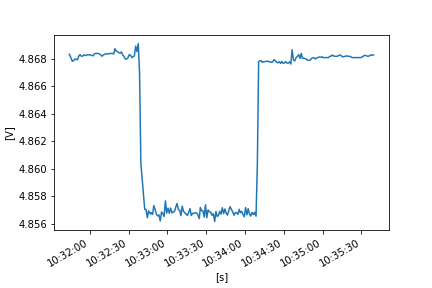

Values plotted in this chart, from the file beside it:
FLUKE 289, V1.16, 33850029
To display full timestamps use Format Ce…
Reading, Sample, , Start Time, Duration, Max Time, Max, , Average, , Min Time, Min, , Description, Stop Time
1, 4.868, V DC, 21/10/2022 10:31:44.1, 0:00:00.4, 21/10/2022 10:31:44.1, 4.868, V DC, 4.868, V DC, 21/10/2022 10:31:44.3, 4.868, V DC, Interval, 21/10/2022 10:31:44.5
2, 4.868, V DC, 21/10/2022 10:31:44.5, 0:00:01.0, 21/10/2022 10:31:44.5, 4.868, V DC, 4.868, V DC, 21/10/2022 10:31:45.4, 4.868, V DC, Interval, 21/10/2022 10:31:45.5
3, 4.868, V DC, 21/10/2022 10:31:45.5, 0:00:01.0, 21/10/2022 10:31:45.5, 4.868, V DC, 4.868, V DC, 21/10/2022 10:31:46.2, 4.868, V DC, Interval, 21/10/2022 10:31:46.5
4, 4.868, V DC, 21/10/2022 10:31:46.5, 0:00:01.0, 21/10/2022 10:31:46.5, 4.868, V DC, 4.868, V DC, 21/10/2022 10:31:46.7, 4.868, V DC, Interval, 21/10/2022 10:31:47.5
5, 4.868, V DC, 21/10/2022 10:31:47.5, 0:00:01.0, 21/10/2022 10:31:48.0, 4.868, V DC, 4.868, V DC, 21/10/2022 10:31:47.5, 4.868, V DC, Interval, 21/10/2022 10:31:48.5
6, 4.868, V DC, 21/10/2022 10:31:48.5, 0:00:01.0, 21/10/2022 10:31:49.3, 4.869, V DC, 4.868, V DC, 21/10/2022 10:31:48.5, 4.868, V DC, Interval, 21/10/2022 10:31:49.5
7, 4.868, V DC, 21/10/2022 10:31:49.5, 0:00:01.0, 21/10/2022 10:31:49.5, 4.868, V DC, 4.868, V DC, 21/10/2022 10:31:50.4, 4.868, V DC, Interval, 21/10/2022 10:31:50.5
8, 4.868, V DC, 21/10/2022 10:31:50.5, 0:00:01.0, 21/10/2022 10:31:51.3, 4.868, V DC, 4.868, V DC, 21/10/2022 10:31:50.5, 4.868, V DC, Interval, 21/10/2022 10:31:51.5
9, 4.868, V DC, 21/10/2022 10:31:51.5, 0:00:01.0, 21/10/2022 10:31:52.2, 4.868, V DC, 4.868, V DC, 21/10/2022 10:31:51.5, 4.868, V DC, Interval, 21/10/2022 10:31:52.5
10, 4.868, V DC, 21/10/2022 10:31:52.5, 0:00:01.0, 21/10/2022 10:31:52.5, 4.868, V DC, 4.868, V DC, 21/10/2022 10:31:53.3, 4.868, V DC, Interval, 21/10/2022 10:31:53.5
11, 4.868, V DC, 21/10/2022 10:31:53.5, 0:00:01.0, 21/10/2022 10:31:53.5, 4.868, V DC, 4.868, V DC, 21/10/2022 10:31:53.5, 4.868, V DC, Interval, 21/10/2022 10:31:54.5
12, 4.868, V DC, 21/10/2022 10:31:54.5, 0:00:01.0, 21/10/2022 10:31:55.4, 4.868, V DC, 4.868, V DC, 21/10/2022 10:31:54.5, 4.868, V DC, Interval, 21/10/2022 10:31:55.5
13, 4.868, V DC, 21/10/2022 10:31:55.5, 0:00:01.1, 21/10/2022 10:31:55.5, 4.868, V DC, 4.868, V DC, 21/10/2022 10:31:55.5, 4.868, V DC, Interval, 21/10/2022 10:31:56.6
14, 4.868, V DC, 21/10/2022 10:31:56.6, 0:00:00.9, 21/10/2022 10:31:56.6, 4.868, V DC, 4.868, V DC, 21/10/2022 10:31:57.2, 4.868, V DC, Interval, 21/10/2022 10:31:57.6
15, 4.868, V DC, 21/10/2022 10:31:57.6, 0:00:01.0, 21/10/2022 10:31:57.7, 4.868, V DC, 4.868, V DC, 21/10/2022 10:31:57.6, 4.868, V DC, Interval, 21/10/2022 10:31:58.6
16, 4.868, V DC, 21/10/2022 10:31:58.6, 0:00:01.0, 21/10/2022 10:31:58.6, 4.868, V DC, 4.868, V DC, 21/10/2022 10:31:58.6, 4.868, V DC, Interval, 21/10/2022 10:31:59.6
17, 4.868, V DC, 21/10/2022 10:31:59.6, 0:00:01.0, 21/10/2022 10:31:59.6, 4.868, V DC, 4.868, V DC, 21/10/2022 10:31:59.6, 4.868, V DC, Interval, 21/10/2022 10:32:00.6
18, 4.868, V DC, 21/10/2022 10:32:00.6, 0:00:00.9, 21/10/2022 10:32:00.6, 4.868, V DC, 4.868, V DC, 21/10/2022 10:32:00.6, 4.868, V DC, Interval, 21/10/2022 10:32:01.5
19, 4.868, V DC, 21/10/2022 10:32:01.5, 0:00:01.0, 21/10/2022 10:32:01.5, 4.868, V DC, 4.868, V DC, 21/10/2022 10:32:02.1, 4.868, V DC, Interval, 21/10/2022 10:32:02.5
20, 4.868, V DC, 21/10/2022 10:32:02.5, 0:00:01.0, 21/10/2022 10:32:03.2, 4.868, V DC, 4.868, V DC, 21/10/2022 10:32:02.5, 4.868, V DC, Interval, 21/10/2022 10:32:03.5
21, 4.868, V DC, 21/10/2022 10:32:03.5, 0:00:01.0, 21/10/2022 10:32:03.8, 4.868, V DC, 4.868, V DC, 21/10/2022 10:32:03.5, 4.868, V DC, Interval, 21/10/2022 10:32:04.5
22, 4.868, V DC, 21/10/2022 10:32:04.5, 0:00:01.0, 21/10/2022 10:32:04.9, 4.869, V DC, 4.868, V DC, 21/10/2022 10:32:04.5, 4.868, V DC, Interval, 21/10/2022 10:32:05.5
23, 4.868, V DC, 21/10/2022 10:32:05.5, 0:00:01.0, 21/10/2022 10:32:05.5, 4.868, V DC, 4.868, V DC, 21/10/2022 10:32:05.5, 4.868, V DC, Interval, 21/10/2022 10:32:06.5
24, 4.868, V DC, 21/10/2022 10:32:06.5, 0:00:01.0, 21/10/2022 10:32:06.5, 4.868, V DC, 4.868, V DC, 21/10/2022 10:32:06.5, 4.868, V DC, Interval, 21/10/2022 10:32:07.5
25, 4.868, V DC, 21/10/2022 10:32:07.5, 0:00:01.0, 21/10/2022 10:32:07.5, 4.868, V DC, 4.868, V DC, 21/10/2022 10:32:07.7, 4.868, V DC, Interval, 21/10/2022 10:32:08.5
26, 4.868, V DC, 21/10/2022 10:32:08.5, 0:00:01.0, 21/10/2022 10:32:08.5, 4.868, V DC, 4.868, V DC, 21/10/2022 10:32:08.5, 4.868, V DC, Interval, 21/10/2022 10:32:09.5
27, 4.868, V DC, 21/10/2022 10:32:09.5, 0:00:01.0, 21/10/2022 10:32:09.5, 4.868, V DC, 4.868, V DC, 21/10/2022 10:32:09.5, 4.868, V DC, Interval, 21/10/2022 10:32:10.5
28, 4.868, V DC, 21/10/2022 10:32:10.5, 0:00:01.0, 21/10/2022 10:32:10.6, 4.868, V DC, 4.868, V DC, 21/10/2022 10:32:10.5, 4.868, V DC, Interval, 21/10/2022 10:32:11.5
29, 4.868, V DC, 21/10/2022 10:32:11.5, 0:00:01.0, 21/10/2022 10:32:12.1, 4.868, V DC, 4.868, V DC, 21/10/2022 10:32:11.5, 4.868, V DC, Interval, 21/10/2022 10:32:12.5
30, 4.868, V DC, 21/10/2022 10:32:12.5, 0:00:01.0, 21/10/2022 10:32:12.5, 4.868, V DC, 4.868, V DC, 21/10/2022 10:32:13.3, 4.868, V DC, Interval, 21/10/2022 10:32:13.6
31, 4.868, V DC, 21/10/2022 10:32:13.6, 0:00:01.0, 21/10/2022 10:32:13.6, 4.868, V DC, 4.868, V DC, 21/10/2022 10:32:14.2, 4.868, V DC, Interval, 21/10/2022 10:32:14.6
32, 4.868, V DC, 21/10/2022 10:32:14.6, 0:00:01.0, 21/10/2022 10:32:14.7, 4.868, V DC, 4.868, V DC, 21/10/2022 10:32:14.6, 4.868, V DC, Interval, 21/10/2022 10:32:15.6
33, 4.868, V DC, 21/10/2022 10:32:15.6, 0:00:01.0, 21/10/2022 10:32:15.6, 4.868, V DC, 4.868, V DC, 21/10/2022 10:32:15.6, 4.868, V DC, Interval, 21/10/2022 10:32:16.6
34, 4.868, V DC, 21/10/2022 10:32:16.6, 0:00:00.9, 21/10/2022 10:32:16.6, 4.868, V DC, 4.868, V DC, 21/10/2022 10:32:16.6, 4.868, V DC, Interval, 21/10/2022 10:32:17.5
35, 4.868, V DC, 21/10/2022 10:32:17.5, 0:00:01.0, 21/10/2022 10:32:17.5, 4.868, V DC, 4.868, V DC, 21/10/2022 10:32:17.5, 4.868, V DC, Interval, 21/10/2022 10:32:18.5
36, 4.868, V DC, 21/10/2022 10:32:18.5, 0:00:01.0, 21/10/2022 10:32:18.5, 4.868, V DC, 4.868, V DC, 21/10/2022 10:32:19.0, 4.868, V DC, Interval, 21/10/2022 10:32:19.5
37, 4.869, V DC, 21/10/2022 10:32:19.5, 0:00:01.0, 21/10/2022 10:32:19.8, 4.87, V DC, 4.869, V DC, 21/10/2022 10:32:19.5, 4.869, V DC, Interval, 21/10/2022 10:32:20.5
38, 4.869, V DC, 21/10/2022 10:32:20.5, 0:00:01.3, 21/10/2022 10:32:20.6, 4.869, V DC, 4.869, V DC, 21/10/2022 10:32:21.0, 4.868, V DC, Interval, 21/10/2022 10:32:21.8
39, 4.869, V DC, 21/10/2022 10:32:21.8, 0:00:00.7, 21/10/2022 10:32:22.2, 4.869, V DC, 4.869, V DC, 21/10/2022 10:32:21.8, 4.869, V DC, Interval, 21/10/2022 10:32:22.5
40, 4.868, V DC, 21/10/2022 10:32:22.5, 0:00:01.0, 21/10/2022 10:32:22.6, 4.869, V DC, 4.868, V DC, 21/10/2022 10:32:22.5, 4.868, V DC, Interval, 21/10/2022 10:32:23.5
41, 4.868, V DC, 21/10/2022 10:32:23.5, 0:00:01.0, 21/10/2022 10:32:24.3, 4.869, V DC, 4.868, V DC, 21/10/2022 10:32:23.5, 4.868, V DC, Interval, 21/10/2022 10:32:24.5
42, 4.869, V DC, 21/10/2022 10:32:24.5, 0:00:01.0, 21/10/2022 10:32:25.4, 4.869, V DC, 4.869, V DC, 21/10/2022 10:32:24.5, 4.869, V DC, Interval, 21/10/2022 10:32:25.5
43, 4.869, V DC, 21/10/2022 10:32:25.5, 0:00:01.0, 21/10/2022 10:32:25.5, 4.869, V DC, 4.868, V DC, 21/10/2022 10:32:26.3, 4.868, V DC, Interval, 21/10/2022 10:32:26.5
44, 4.868, V DC, 21/10/2022 10:32:26.5, 0:00:01.0, 21/10/2022 10:32:26.7, 4.868, V DC, 4.868, V DC, 21/10/2022 10:32:26.5, 4.868, V DC, Interval, 21/10/2022 10:32:27.5
45, 4.868, V DC, 21/10/2022 10:32:27.5, 0:00:01.0, 21/10/2022 10:32:27.5, 4.868, V DC, 4.868, V DC, 21/10/2022 10:32:28.0, 4.868, V DC, Interval, 21/10/2022 10:32:28.5
46, 4.868, V DC, 21/10/2022 10:32:28.5, 0:00:01.0, 21/10/2022 10:32:28.5, 4.868, V DC, 4.868, V DC, 21/10/2022 10:32:28.5, 4.868, V DC, Interval, 21/10/2022 10:32:29.5
47, 4.868, V DC, 21/10/2022 10:32:29.5, 0:00:01.0, 21/10/2022 10:32:29.7, 4.868, V DC, 4.868, V DC, 21/10/2022 10:32:29.5, 4.868, V DC, Interval, 21/10/2022 10:32:30.6
48, 4.868, V DC, 21/10/2022 10:32:30.6, 0:00:01.0, 21/10/2022 10:32:31.2, 4.868, V DC, 4.868, V DC, 21/10/2022 10:32:30.6, 4.868, V DC, Interval, 21/10/2022 10:32:31.6
49, 4.868, V DC, 21/10/2022 10:32:31.6, 0:00:01.0, 21/10/2022 10:32:31.6, 4.868, V DC, 4.868, V DC, 21/10/2022 10:32:32.4, 4.868, V DC, Interval, 21/10/2022 10:32:32.6
50, 4.868, V DC, 21/10/2022 10:32:32.6, 0:00:01.0, 21/10/2022 10:32:33.4, 4.868, V DC, 4.868, V DC, 21/10/2022 10:32:32.7, 4.868, V DC, Interval, 21/10/2022 10:32:33.6
51, 4.868, V DC, 21/10/2022 10:32:33.6, 0:00:00.9, 21/10/2022 10:32:33.6, 4.868, V DC, 4.868, V DC, 21/10/2022 10:32:33.8, 4.868, V DC, Interval, 21/10/2022 10:32:34.5
52, 4.868, V DC, 21/10/2022 10:32:34.5, 0:00:01.0, 21/10/2022 10:32:35.2, 4.868, V DC, 4.868, V DC, 21/10/2022 10:32:34.5, 4.868, V DC, Interval, 21/10/2022 10:32:35.5
53, 4.868, V DC, 21/10/2022 10:32:35.5, 0:00:01.0, 21/10/2022 10:32:36.3, 4.871, V DC, 4.869, V DC, 21/10/2022 10:32:35.5, 4.868, V DC, Interval, 21/10/2022 10:32:36.5
54, 4.868, V DC, 21/10/2022 10:32:36.5, 0:00:01.0, 21/10/2022 10:32:36.8, 4.87, V DC, 4.869, V DC, 21/10/2022 10:32:36.7, 4.868, V DC, Interval, 21/10/2022 10:32:37.5
55, 4.869, V DC, 21/10/2022 10:32:37.5, 0:00:01.0, 21/10/2022 10:32:38.0, 4.869, V DC, 4.869, V DC, 21/10/2022 10:32:37.5, 4.869, V DC, Interval, 21/10/2022 10:32:38.5
56, 4.869, V DC, 21/10/2022 10:32:38.5, 0:00:01.0, 21/10/2022 10:32:38.6, 4.87, V DC, 4.867, V DC, 21/10/2022 10:32:39.4, 4.853, V DC, Interval, 21/10/2022 10:32:39.5
57, 4.852, V DC, 21/10/2022 10:32:39.5, 0:00:01.0, 21/10/2022 10:32:40.0, 4.868, V DC, 4.86, V DC, 21/10/2022 10:32:39.5, 4.852, V DC, Interval, 21/10/2022 10:32:40.5
58, 4.857, V DC, 21/10/2022 10:32:40.5, 0:00:01.0, 21/10/2022 10:32:41.3, 4.861, V DC, 4.859, V DC, 21/10/2022 10:32:40.5, 4.857, V DC, Interval, 21/10/2022 10:32:41.5
... 181 more rows
